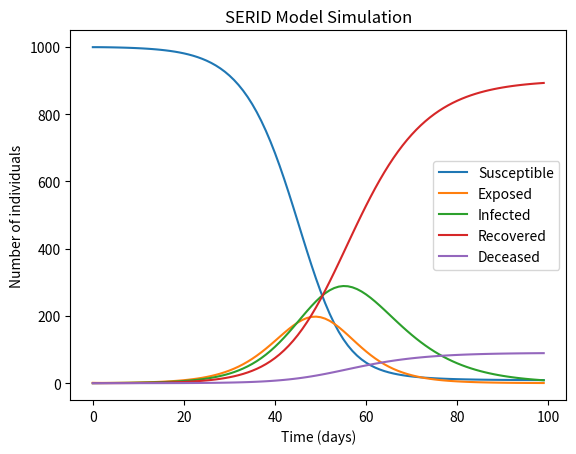

Write Python code to recreate this figure.
import numpy as np
import matplotlib.pyplot as plt


def serid_euler(y0, beta, gamma, alpha, delta, N, num_days):
    # Initialize arrays to store results
    S = np.zeros(num_days)
    E = np.zeros(num_days)
    I = np.zeros(num_days)
    R = np.zeros(num_days)
    D = np.zeros(num_days)
    t = np.arange(num_days)
    
    # Set initial conditions
    S[0] = y0[0]
    E[0] = y0[1]
    I[0] = y0[2]
    R[0] = y0[3]
    D[0] = y0[4]
    
    # Euler's method loop
    for i in range(1, num_days):
        # Compute derivatives
        dSdt = -beta * S[i-1] * I[i-1] / N
        dEdt = beta * S[i-1] * I[i-1] / N - alpha * E[i-1]
        dIdt = alpha * E[i-1] - gamma * I[i-1] - delta * I[i-1]
        dRdt = gamma * I[i-1]
        dDdt = delta * I[i-1]
        
        # Update values using Euler's method
        S[i] = S[i-1] + dSdt
        E[i] = E[i-1] + dEdt
        I[i] = I[i-1] + dIdt
        R[i] = R[i-1] + dRdt
        D[i] = D[i-1] + dDdt
        
    # Return results
    return S, E, I, R, D


# Example usage

# Set the initial conditions
initial_conditions = [999, 1, 0, 0, 0]

# Set the parameters
beta = 0.5
gamma = 0.1
alpha = 0.2
delta = 0.01
N = 1000
num_days = 100

# Simulate the model
S, E, I, R, D = serid_euler(initial_conditions, beta, gamma, alpha, delta, N, num_days)

# Plot the results
plt.plot(S, label='Susceptible')
plt.plot(E, label='Exposed')
plt.plot(I, label='Infected')
plt.plot(R, label='Recovered')
plt.plot(D, label='Deceased')
plt.xlabel('Time (days)')
plt.ylabel('Number of individuals')
plt.title('SERID Model Simulation')
plt.legend()
plt.show()
